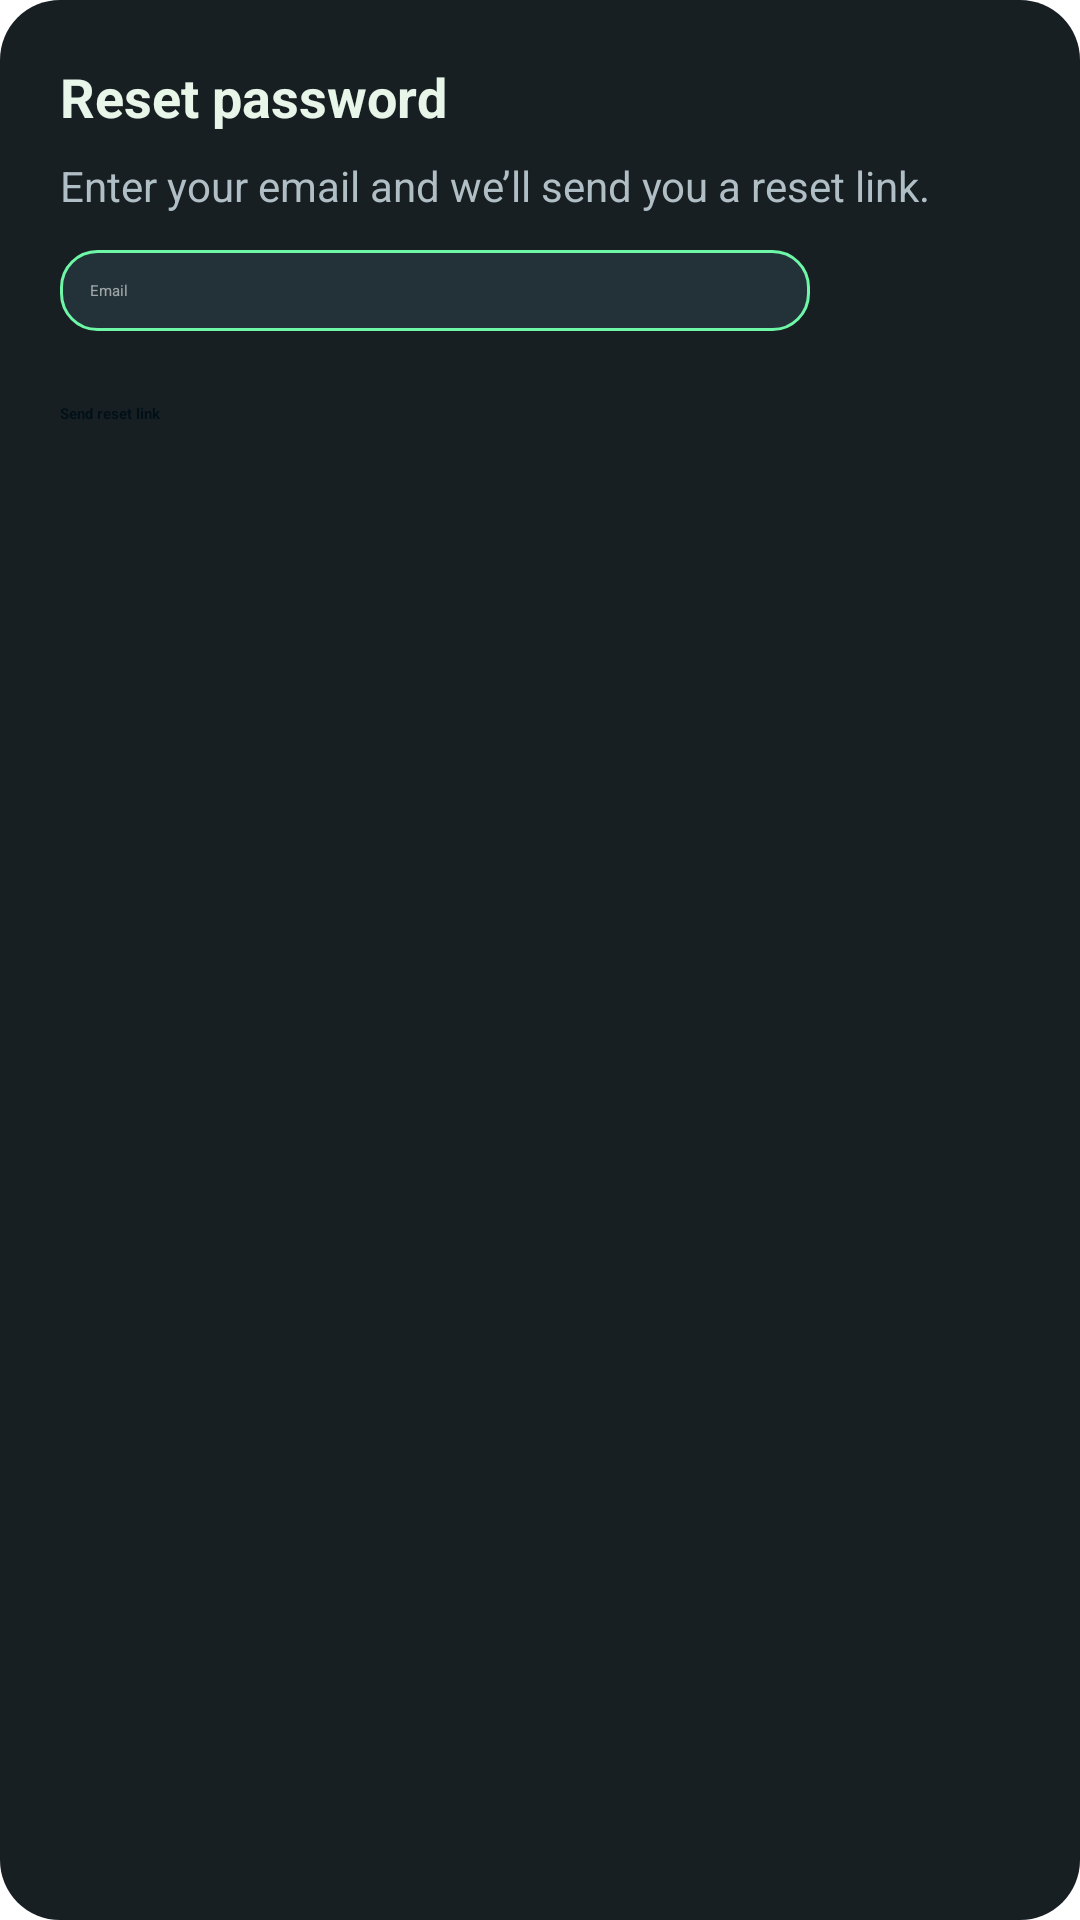

Here is an Android app screen rendered from its layout file. Give the layout XML and the strings, colors and styles it references.
<!-- AndroidManifest.xml: application theme Theme.Plantapp -->
<!-- res/layout/dialog_forgot_password.xml -->
<?xml version="1.0" encoding="utf-8"?>
<LinearLayout xmlns:android="http://schemas.android.com/apk/res/android"
    android:layout_width="wrap_content"
    android:layout_height="wrap_content"
    android:orientation="vertical"
    android:padding="20dp"
    android:background="@drawable/profile_card_bg">

    <TextView
        android:id="@+id/textForgotTitle"
        android:layout_width="wrap_content"
        android:layout_height="wrap_content"
        android:text="Reset password"
        android:textColor="#E8F5E9"
        android:textSize="18sp"
        android:textStyle="bold"
        android:layout_marginBottom="8dp" />

    <TextView
        android:id="@+id/textForgotSubtitle"
        android:layout_width="wrap_content"
        android:layout_height="wrap_content"
        android:text="Enter your email and we’ll send you a reset link."
        android:textColor="#B0BEC5"
        android:textSize="14sp"
        android:layout_marginBottom="12dp" />

    <EditText
        android:id="@+id/editTextDialogEmail"
        android:layout_width="250dp"
        android:layout_height="wrap_content"
        android:hint="Email"
        android:inputType="textEmailAddress"
        android:textColor="#FFFFFF"
        android:textColorHint="#90FFFFFF"
        android:background="@drawable/history_item_bg"
        android:padding="10dp"
        android:layout_marginBottom="14dp" />

    <Button
        android:id="@+id/buttonDialogReset"
        android:layout_width="match_parent"
        android:layout_height="wrap_content"
        android:text="Send reset link"
        android:textAllCaps="false"
        android:paddingTop="10dp"
        android:paddingBottom="10dp"
        android:textStyle="bold"
        android:backgroundTint="#57C35B"
        android:textColor="#001018" />



</LinearLayout>
<!-- resources referenced by this layout -->
<resources>
  <!-- drawable history_item_bg (drawable) -->
  <?xml version="1.0" encoding="utf-8"?>
  <shape xmlns:android="http://schemas.android.com/apk/res/android">
      <corners android:radius="12dp" />
      <solid android:color="@color/history_item_bg" />
      <stroke
          android:width="1dp"
          android:color="@color/history_item_accent" />
      <padding
          android:left="12dp"
          android:top="8dp"
          android:right="12dp"
          android:bottom="8dp" />
  </shape>
  <!-- drawable profile_card_bg (drawable) -->
  <?xml version="1.0" encoding="utf-8"?>
  <shape xmlns:android="http://schemas.android.com/apk/res/android">
      <solid android:color="#181F23" />
      <corners android:radius="20dp" />
      <padding
          android:left="12dp"
          android:top="12dp"
          android:right="12dp"
          android:bottom="12dp"/>
  </shape>
  <color name="history_item_bg">#233238</color>
  <color name="history_item_accent">#6EF7A7</color>
</resources>
